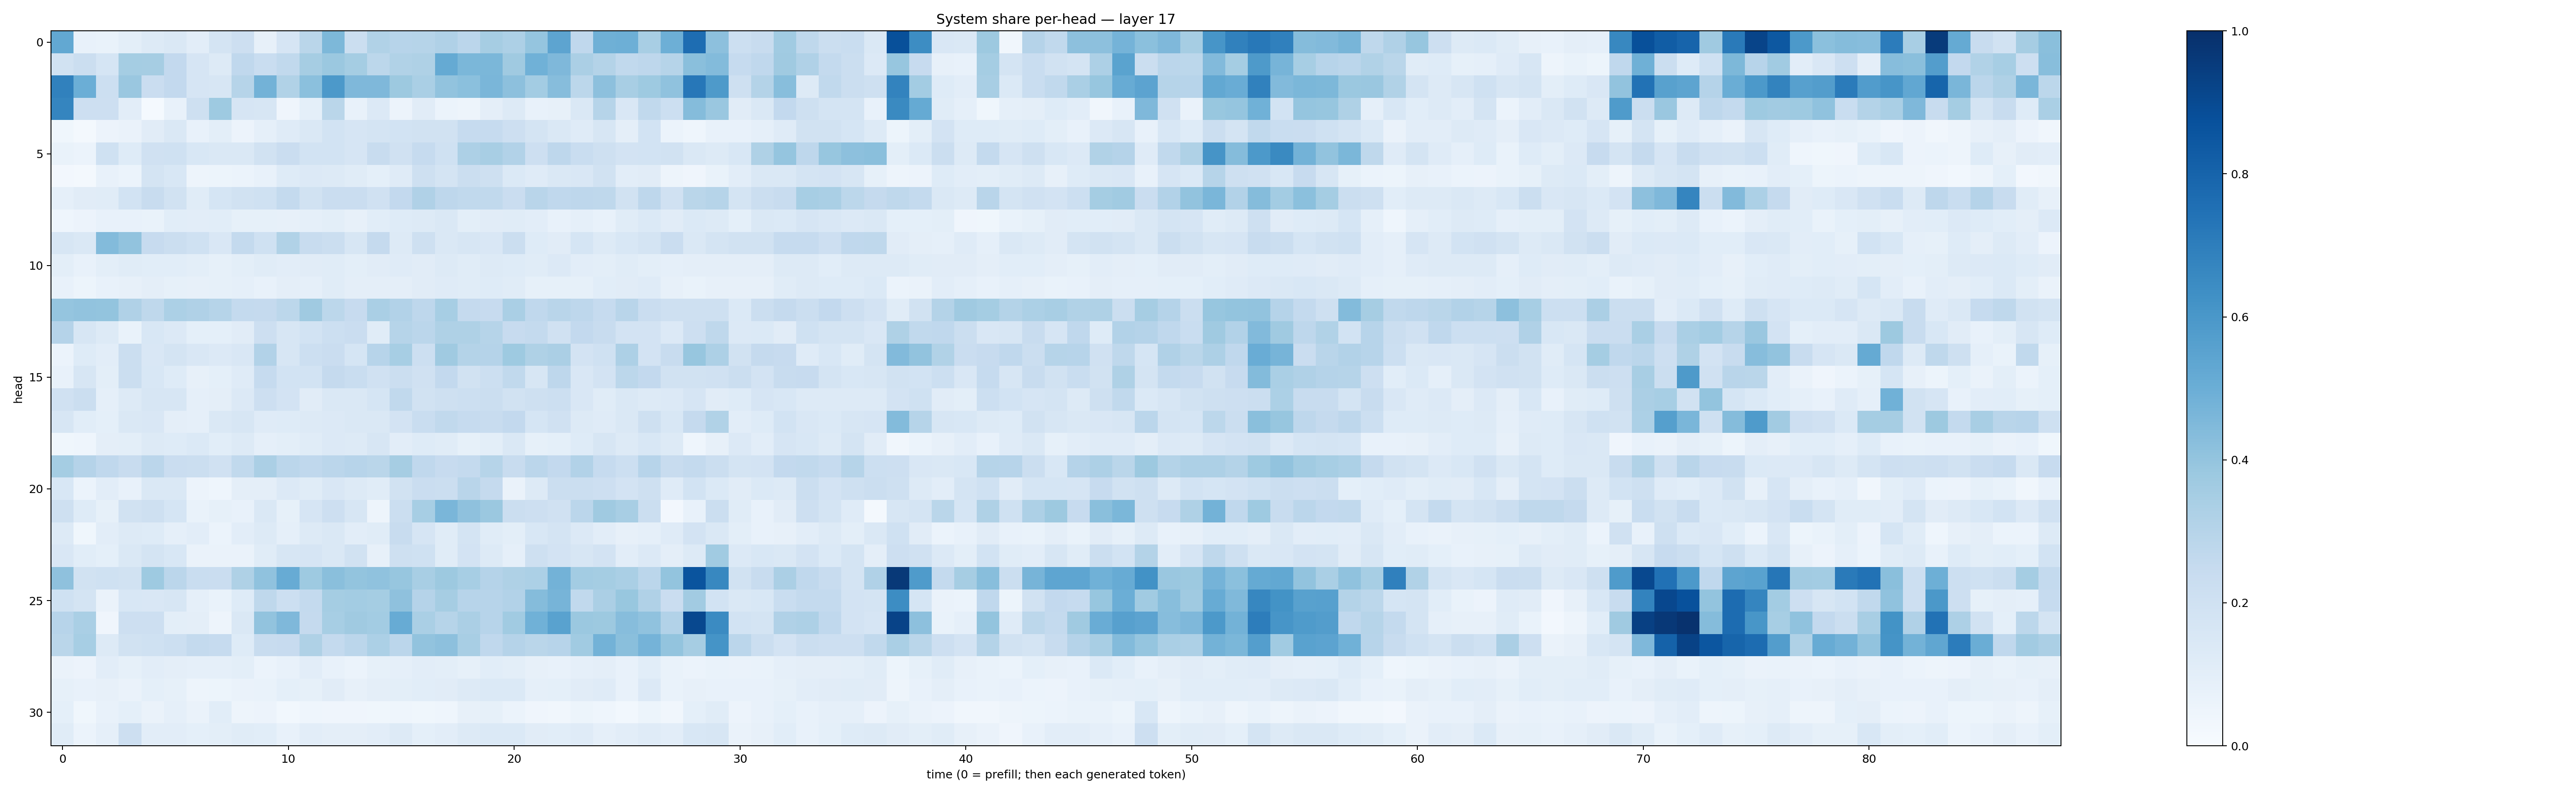

Data behind this chart, as committed beside it:
0.52500534, 0.07225621, 0.070246294, 0.09811282, 0.13085778, 0.1480081, 0.10517752, 0.17937675, 0.212709, 0.081988946, 0.1679428, 0.2884867, 0.45611212, 0.22041309, 0.31391686, 0.2966669, 0.29948863, 0.3185537, 0.28401655, 0.3506328, 0.32460013, 0.39558053, 0.5413765, 0.26745886
0.1939, 0.221, 0.1695, 0.3532, 0.3503, 0.2585, 0.1678, 0.1266, 0.2682, 0.2334, 0.2653, 0.3479, 0.3793, 0.355, 0.278, 0.3136, 0.323, 0.5188, 0.4577, 0.4601, 0.3699, 0.4883, 0.4523, 0.3344
0.6864, 0.4977, 0.2159, 0.3857, 0.2289, 0.2611, 0.1678, 0.1611, 0.2975, 0.4766, 0.3131, 0.4193, 0.591, 0.4524, 0.4504, 0.3789, 0.338, 0.4059, 0.4216, 0.4616, 0.4165, 0.3572, 0.4314, 0.2808
0.6691, 0.2116, 0.2109, 0.1054, 0.01412, 0.0778, 0.2063, 0.3735, 0.1653, 0.1574, 0.04001, 0.09131, 0.2879, 0.07644, 0.1358, 0.05768, 0.1099, 0.05983, 0.04963, 0.09428, 0.1302, 0.07604, 0.08162, 0.1464
0.03752, 0.02171, 0.0558, 0.06466, 0.1096, 0.1452, 0.07066, 0.09845, 0.05788, 0.08813, 0.1186, 0.1425, 0.1846, 0.1671, 0.1756, 0.1861, 0.1946, 0.1911, 0.2461, 0.247, 0.2123, 0.1748, 0.1461, 0.1198
0.06863, 0.0624, 0.1997, 0.1218, 0.197, 0.2028, 0.1549, 0.1423, 0.1413, 0.1922, 0.2301, 0.1847, 0.1842, 0.1666, 0.2368, 0.1967, 0.2471, 0.2015, 0.3277, 0.3411, 0.3118, 0.2147, 0.2757, 0.2329
0.02487, 0.01663, 0.07577, 0.06096, 0.1765, 0.1554, 0.05077, 0.05441, 0.06012, 0.07448, 0.1227, 0.1353, 0.1251, 0.1138, 0.09042, 0.1181, 0.2109, 0.1748, 0.2216, 0.2072, 0.1374, 0.1181, 0.1472, 0.1506
0.08629, 0.1127, 0.1163, 0.1836, 0.2362, 0.1943, 0.1165, 0.1686, 0.1878, 0.1994, 0.2561, 0.193, 0.2298, 0.2279, 0.1968, 0.2592, 0.317, 0.2768, 0.2645, 0.262, 0.2271, 0.2895, 0.267, 0.2745
0.04423, 0.05846, 0.07367, 0.0733, 0.0692, 0.1079, 0.1049, 0.1059, 0.08525, 0.08562, 0.08148, 0.08897, 0.09893, 0.08074, 0.1067, 0.1227, 0.1269, 0.1412, 0.1013, 0.1095, 0.1172, 0.1031, 0.07538, 0.08694
0.1575, 0.1432, 0.441, 0.4048, 0.245, 0.2209, 0.2008, 0.1487, 0.2556, 0.1995, 0.3155, 0.2346, 0.2244, 0.162, 0.2539, 0.1299, 0.2034, 0.1483, 0.1585, 0.1493, 0.2207, 0.1226, 0.112, 0.1718
0.09832, 0.07756, 0.09958, 0.1139, 0.1073, 0.1062, 0.09787, 0.08215, 0.09999, 0.1144, 0.1037, 0.1118, 0.1149, 0.1013, 0.111, 0.1198, 0.1106, 0.1313, 0.1153, 0.1271, 0.1241, 0.1147, 0.1349, 0.1022
0.07647, 0.05167, 0.07475, 0.08067, 0.09414, 0.08401, 0.07869, 0.08557, 0.08854, 0.07409, 0.09612, 0.08934, 0.1153, 0.09493, 0.09633, 0.09706, 0.1097, 0.1194, 0.1159, 0.1246, 0.1156, 0.08339, 0.0831, 0.08288
0.3975, 0.4041, 0.4017, 0.3199, 0.2711, 0.3298, 0.3166, 0.2977, 0.2573, 0.2533, 0.2776, 0.3689, 0.2781, 0.2441, 0.3398, 0.3093, 0.2755, 0.3457, 0.2528, 0.2448, 0.339, 0.2688, 0.292, 0.2736
0.3045, 0.161, 0.1262, 0.06845, 0.1553, 0.1358, 0.09269, 0.09278, 0.1096, 0.211, 0.1583, 0.184, 0.2159, 0.2268, 0.1147, 0.2982, 0.2818, 0.323, 0.3221, 0.3004, 0.2422, 0.2539, 0.1977, 0.2602
0.06156, 0.123, 0.1024, 0.2224, 0.1505, 0.1761, 0.1487, 0.1341, 0.149, 0.3121, 0.1601, 0.2153, 0.2291, 0.1717, 0.2937, 0.3443, 0.2187, 0.3675, 0.3055, 0.3024, 0.3722, 0.3239, 0.3344, 0.1818
0.07464, 0.1604, 0.09953, 0.2204, 0.1556, 0.1213, 0.07949, 0.0911, 0.1202, 0.2465, 0.1842, 0.1852, 0.2504, 0.2307, 0.1956, 0.2254, 0.196, 0.2579, 0.1926, 0.2153, 0.2633, 0.1563, 0.275, 0.1514
0.1971, 0.2236, 0.08857, 0.1266, 0.1583, 0.1606, 0.08645, 0.09558, 0.1367, 0.2123, 0.1801, 0.111, 0.1447, 0.1429, 0.1705, 0.2648, 0.1925, 0.2105, 0.2171, 0.221, 0.1917, 0.2064, 0.2179, 0.152
0.1626, 0.1066, 0.09337, 0.1411, 0.151, 0.09721, 0.08768, 0.1409, 0.1608, 0.1198, 0.1227, 0.1294, 0.1367, 0.143, 0.1448, 0.1813, 0.2328, 0.2633, 0.2476, 0.2347, 0.26, 0.1714, 0.1978, 0.1299
0.03837, 0.04431, 0.09475, 0.1012, 0.127, 0.1227, 0.1368, 0.1062, 0.131, 0.08658, 0.09916, 0.1137, 0.1331, 0.1265, 0.1564, 0.1034, 0.1225, 0.1154, 0.08549, 0.101, 0.1474, 0.08333, 0.09298, 0.1212
0.3537, 0.3045, 0.2674, 0.2344, 0.285, 0.2297, 0.2222, 0.1967, 0.2637, 0.3324, 0.2843, 0.269, 0.2849, 0.2955, 0.2852, 0.3477, 0.2694, 0.2424, 0.2556, 0.2979, 0.2357, 0.2833, 0.2585, 0.3109
0.1535, 0.05865, 0.1034, 0.078, 0.1443, 0.1466, 0.05556, 0.04514, 0.09643, 0.09454, 0.1347, 0.1164, 0.149, 0.1279, 0.1139, 0.1896, 0.2288, 0.2255, 0.2906, 0.252, 0.06423, 0.1301, 0.2213, 0.2253
0.2071, 0.1237, 0.08454, 0.1946, 0.2083, 0.1684, 0.06921, 0.08219, 0.07771, 0.1452, 0.08594, 0.1659, 0.214, 0.164, 0.04979, 0.2205, 0.3461, 0.4622, 0.4114, 0.3812, 0.2214, 0.2137, 0.1991, 0.2849
0.1259, 0.03552, 0.1027, 0.1261, 0.1244, 0.08625, 0.1043, 0.06172, 0.1023, 0.1252, 0.08966, 0.1327, 0.147, 0.1034, 0.1166, 0.2403, 0.1649, 0.1141, 0.1747, 0.1148, 0.1015, 0.1559, 0.1764, 0.1366
0.1486, 0.109, 0.09071, 0.1451, 0.1752, 0.1559, 0.06388, 0.06572, 0.06547, 0.1168, 0.1602, 0.1663, 0.1463, 0.1931, 0.07976, 0.2056, 0.1995, 0.1156, 0.1822, 0.1276, 0.08881, 0.2059, 0.1798, 0.1628
0.4118, 0.1932, 0.2029, 0.1876, 0.3721, 0.2814, 0.2318, 0.2302, 0.3212, 0.4076, 0.5108, 0.3714, 0.4224, 0.4021, 0.4088, 0.3923, 0.3433, 0.3774, 0.3456, 0.3021, 0.323, 0.3297, 0.4781, 0.3566
0.2025, 0.1758, 0.06494, 0.1562, 0.1513, 0.162, 0.08781, 0.07014, 0.123, 0.2699, 0.2156, 0.2578, 0.353, 0.3592, 0.3524, 0.4124, 0.3014, 0.3513, 0.294, 0.2942, 0.3096, 0.4341, 0.4722, 0.2626
0.2944, 0.3377, 0.04245, 0.2121, 0.2139, 0.1008, 0.09435, 0.04698, 0.1441, 0.4042, 0.4529, 0.2526, 0.3459, 0.3703, 0.3562, 0.509, 0.338, 0.2978, 0.3324, 0.2943, 0.366, 0.4851, 0.5524, 0.3816
0.287, 0.3475, 0.1309, 0.192, 0.2028, 0.2152, 0.2556, 0.2482, 0.1245, 0.2355, 0.2424, 0.3225, 0.2555, 0.2837, 0.3282, 0.2834, 0.405, 0.4153, 0.3409, 0.2684, 0.3022, 0.2862, 0.2958, 0.3665
0.0655, 0.05682, 0.1027, 0.08446, 0.1017, 0.09398, 0.08909, 0.08879, 0.09913, 0.06113, 0.0762, 0.1049, 0.07092, 0.06167, 0.08386, 0.08599, 0.1041, 0.09859, 0.08397, 0.1058, 0.09806, 0.07988, 0.07358, 0.08668
0.08256, 0.07125, 0.08038, 0.06637, 0.0916, 0.08232, 0.04847, 0.0526, 0.06297, 0.0672, 0.09144, 0.08315, 0.1111, 0.08153, 0.09686, 0.1002, 0.1059, 0.113, 0.1293, 0.1381, 0.1373, 0.08892, 0.09027, 0.1126
0.09247, 0.039, 0.07177, 0.09061, 0.06584, 0.08964, 0.06519, 0.1065, 0.05026, 0.05496, 0.02739, 0.0459, 0.03955, 0.04242, 0.03673, 0.04497, 0.03882, 0.04318, 0.07861, 0.08419, 0.05933, 0.04147, 0.03189, 0.05144
0.1158, 0.06042, 0.08859, 0.2133, 0.1019, 0.1027, 0.09183, 0.1015, 0.1143, 0.1085, 0.07081, 0.1024, 0.09686, 0.09583, 0.1046, 0.1311, 0.09313, 0.1023, 0.1305, 0.1403, 0.1406, 0.1123, 0.1058, 0.1192
